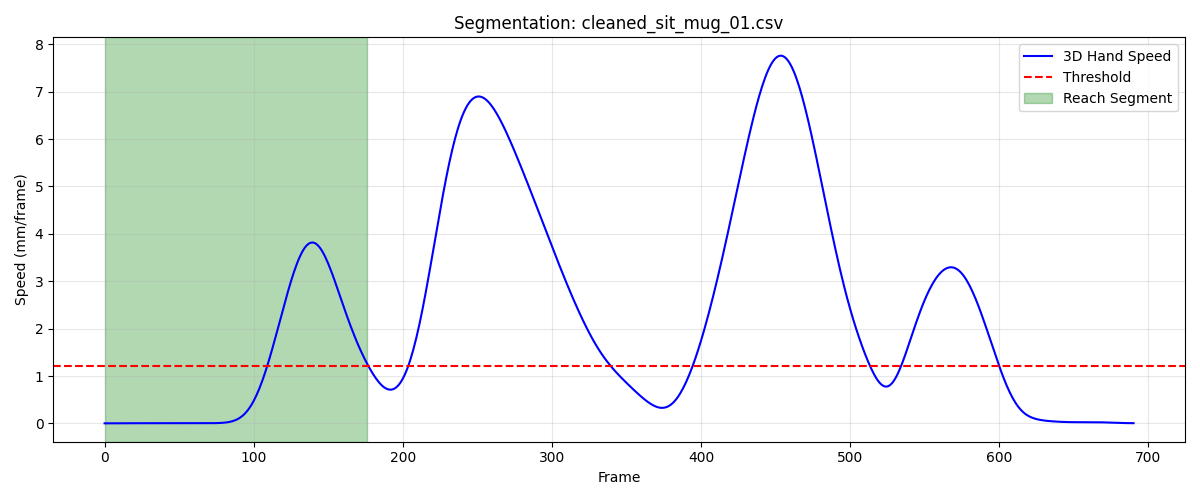

The file beside this chart, header and first rows:
frame, sub_frame, shoulderr_x, shoulderr_y, shoulderr_z, humr1_x, humr1_y, humr1_z, humr2_x, humr2_y, humr2_z, humr3_x, humr3_y, humr3_z, humr4_x, humr4_y, humr4_z, humr5_x, humr5_y, humr5_z, humr6_x, humr6_y, humr6_z, humr7_x
1, 0, 242.8, -726.5, 358.2, 283.5, -619, 220.2, 293.9, -578.2, 161.2, 293.4, -662.2, 193, 231.6, -580, 214.5, 303.3, -637, 140.1, 251.7, -555.3, 167.5, 243.1
2, 0, 242.7, -726.6, 358.2, 283.4, -619, 220.2, 293.9, -578.3, 161.2, 293.3, -662.2, 193, 231.6, -580, 214.5, 303.2, -637.1, 140.1, 251.7, -555.3, 167.5, 243.1
3, 0, 242.7, -726.6, 358.1, 283.3, -619.1, 220.2, 293.8, -578.3, 161.2, 293.3, -662.3, 193, 231.6, -580, 214.5, 303.2, -637.1, 140.1, 251.7, -555.3, 167.5, 243
4, 0, 242.6, -726.6, 358.1, 283.2, -619.1, 220.2, 293.8, -578.3, 161.2, 293.3, -662.3, 193, 231.6, -580, 214.5, 303.1, -637.1, 140.1, 251.7, -555.3, 167.5, 243
5, 0, 242.6, -726.7, 358.1, 283.1, -619.2, 220.1, 293.8, -578.3, 161.2, 293.2, -662.3, 193, 231.5, -580, 214.5, 303.1, -637.1, 140.1, 251.7, -555.3, 167.5, 243
6, 0, 242.5, -726.7, 358.1, 283.1, -619.2, 220.1, 293.8, -578.3, 161.2, 293.2, -662.3, 193, 231.5, -580, 214.5, 303, -637.2, 140.1, 251.6, -555.3, 167.5, 243
7, 0, 242.5, -726.7, 358.1, 283, -619.3, 220.1, 293.7, -578.3, 161.2, 293.1, -662.4, 193, 231.5, -580, 214.5, 303, -637.2, 140.1, 251.6, -555.3, 167.5, 243
8, 0, 242.5, -726.7, 358.1, 282.9, -619.3, 220.1, 293.7, -578.3, 161.2, 293.1, -662.4, 193, 231.5, -580, 214.5, 302.9, -637.2, 140.1, 251.6, -555.3, 167.5, 242.9
9, 0, 242.4, -726.7, 358.1, 282.9, -619.3, 220.1, 293.7, -578.3, 161.2, 293, -662.4, 193, 231.5, -580, 214.5, 302.9, -637.2, 140.1, 251.6, -555.3, 167.6, 242.9
10, 0, 242.4, -726.7, 358.1, 282.9, -619.3, 220.1, 293.6, -578.3, 161.2, 293, -662.4, 193, 231.5, -580, 214.6, 302.9, -637.2, 140.1, 251.6, -555.3, 167.6, 242.9
11, 0, 242.4, -726.7, 358.1, 282.8, -619.3, 220.1, 293.6, -578.3, 161.2, 293, -662.4, 193, 231.4, -580, 214.6, 302.9, -637.2, 140.1, 251.6, -555.3, 167.6, 242.9
12, 0, 242.3, -726.7, 358.1, 282.8, -619.3, 220.1, 293.6, -578.3, 161.2, 293, -662.4, 193, 231.4, -580, 214.6, 302.9, -637.2, 140.1, 251.6, -555.3, 167.6, 242.9
13, 0, 242.3, -726.7, 358.1, 282.8, -619.3, 220.1, 293.6, -578.3, 161.2, 292.9, -662.4, 193, 231.4, -580, 214.6, 302.8, -637.2, 140.1, 251.6, -555.3, 167.6, 242.9
14, 0, 242.3, -726.7, 358.1, 282.8, -619.3, 220.1, 293.6, -578.3, 161.2, 292.9, -662.4, 193, 231.4, -580, 214.6, 302.8, -637.2, 140.1, 251.5, -555.3, 167.6, 242.9
15, 0, 242.2, -726.7, 358.1, 282.8, -619.3, 220.1, 293.5, -578.3, 161.2, 292.9, -662.4, 193.1, 231.4, -580, 214.6, 302.8, -637.2, 140.1, 251.5, -555.3, 167.6, 242.9
16, 0, 242.2, -726.7, 358.1, 282.7, -619.3, 220.1, 293.5, -578.3, 161.2, 292.9, -662.4, 193.1, 231.4, -580, 214.6, 302.8, -637.2, 140.1, 251.5, -555.3, 167.6, 242.9
17, 0, 242.2, -726.7, 358.1, 282.7, -619.3, 220.1, 293.5, -578.3, 161.2, 292.9, -662.4, 193.1, 231.4, -580, 214.6, 302.8, -637.2, 140.2, 251.5, -555.3, 167.6, 242.9
18, 0, 242.2, -726.7, 358.1, 282.7, -619.3, 220.2, 293.5, -578.3, 161.2, 293, -662.4, 193.1, 231.3, -580, 214.6, 302.8, -637.2, 140.2, 251.5, -555.3, 167.6, 243
19, 0, 242.1, -726.7, 358.1, 282.7, -619.3, 220.2, 293.5, -578.3, 161.2, 293, -662.4, 193.1, 231.3, -580, 214.6, 302.8, -637.2, 140.2, 251.5, -555.3, 167.6, 243
20, 0, 242.1, -726.7, 358.1, 282.7, -619.3, 220.2, 293.5, -578.3, 161.2, 293, -662.4, 193.1, 231.3, -580, 214.6, 302.8, -637.2, 140.2, 251.5, -555.3, 167.6, 243
21, 0, 242.1, -726.7, 358.1, 282.7, -619.3, 220.2, 293.5, -578.3, 161.2, 293, -662.4, 193.1, 231.3, -580, 214.6, 302.8, -637.2, 140.2, 251.5, -555.3, 167.6, 243
22, 0, 242.1, -726.7, 358.1, 282.7, -619.3, 220.2, 293.5, -578.3, 161.2, 292.9, -662.4, 193.1, 231.3, -580, 214.6, 302.8, -637.2, 140.2, 251.5, -555.3, 167.6, 243
23, 0, 242, -726.7, 358.1, 282.7, -619.3, 220.2, 293.5, -578.3, 161.2, 292.9, -662.4, 193.1, 231.3, -580, 214.6, 302.8, -637.2, 140.2, 251.4, -555.3, 167.6, 243
24, 0, 242, -726.7, 358.1, 282.6, -619.3, 220.2, 293.5, -578.3, 161.2, 292.9, -662.4, 193.1, 231.2, -580, 214.6, 302.8, -637.2, 140.2, 251.4, -555.3, 167.6, 243
25, 0, 242, -726.7, 358.1, 282.6, -619.3, 220.2, 293.4, -578.3, 161.2, 292.8, -662.4, 193.1, 231.2, -580, 214.6, 302.7, -637.2, 140.2, 251.4, -555.3, 167.6, 242.9
26, 0, 241.9, -726.7, 358.1, 282.6, -619.3, 220.2, 293.4, -578.3, 161.2, 292.8, -662.4, 193.1, 231.2, -580, 214.6, 302.7, -637.2, 140.2, 251.4, -555.3, 167.6, 242.9
27, 0, 241.9, -726.7, 358.1, 282.6, -619.3, 220.2, 293.4, -578.4, 161.2, 292.7, -662.4, 193.1, 231.2, -580, 214.6, 302.7, -637.2, 140.2, 251.4, -555.3, 167.6, 242.9
28, 0, 241.9, -726.8, 358.1, 282.6, -619.3, 220.2, 293.4, -578.4, 161.2, 292.7, -662.4, 193.1, 231.2, -580, 214.6, 302.7, -637.2, 140.2, 251.3, -555.3, 167.6, 242.9
29, 0, 241.9, -726.8, 358.1, 282.6, -619.4, 220.2, 293.4, -578.4, 161.2, 292.6, -662.4, 193.1, 231.1, -580, 214.6, 302.6, -637.3, 140.2, 251.3, -555.3, 167.6, 242.9
30, 0, 241.8, -726.8, 358.1, 282.5, -619.4, 220.2, 293.3, -578.4, 161.2, 292.6, -662.5, 193.1, 231.1, -580, 214.6, 302.6, -637.3, 140.2, 251.3, -555.4, 167.6, 242.9
31, 0, 241.8, -726.8, 358.1, 282.5, -619.4, 220.2, 293.3, -578.4, 161.2, 292.5, -662.5, 193.1, 231.1, -580, 214.6, 302.6, -637.3, 140.2, 251.3, -555.4, 167.6, 242.9
32, 0, 241.8, -726.8, 358.1, 282.5, -619.4, 220.2, 293.3, -578.4, 161.2, 292.5, -662.5, 193.1, 231.1, -580, 214.6, 302.6, -637.3, 140.2, 251.3, -555.4, 167.6, 242.8
33, 0, 241.7, -726.8, 358, 282.5, -619.4, 220.2, 293.3, -578.4, 161.2, 292.4, -662.5, 193.1, 231.1, -580, 214.6, 302.5, -637.3, 140.2, 251.2, -555.4, 167.6, 242.7
34, 0, 241.7, -726.9, 358, 282.5, -619.4, 220.2, 293.2, -578.4, 161.2, 292.4, -662.5, 193.1, 231, -580, 214.6, 302.5, -637.3, 140.2, 251.2, -555.4, 167.6, 242.6
35, 0, 241.7, -726.9, 358, 282.5, -619.4, 220.2, 293.2, -578.4, 161.2, 292.3, -662.5, 193.1, 231, -580.1, 214.6, 302.5, -637.3, 140.2, 251.2, -555.4, 167.6, 242.6
36, 0, 241.6, -726.9, 358, 282.5, -619.4, 220.2, 293.2, -578.4, 161.2, 292.3, -662.5, 193, 231, -580.1, 214.6, 302.4, -637.3, 140.2, 251.2, -555.4, 167.6, 242.8
37, 0, 241.6, -727, 358, 282.4, -619.4, 220.2, 293.2, -578.4, 161.1, 292.3, -662.5, 193, 231, -580.1, 214.6, 302.4, -637.3, 140.1, 251.2, -555.4, 167.7, 243.4
38, 0, 241.6, -727, 357.9, 282.4, -619.5, 220.2, 293.1, -578.5, 161.1, 292.2, -662.6, 193, 231, -580.1, 214.6, 302.4, -637.4, 140.1, 251.1, -555.4, 167.7, 244.2
39, 0, 241.6, -727.1, 357.9, 282.4, -619.5, 220.2, 293.1, -578.5, 161.1, 292.2, -662.6, 193, 230.9, -580.1, 214.6, 302.3, -637.4, 140.1, 251.1, -555.4, 167.7, 245.3
40, 0, 241.5, -727.1, 357.9, 282.4, -619.5, 220.2, 293.1, -578.5, 161.1, 292.2, -662.6, 193.0, 230.9, -580.2, 214.6, 302.3, -637.4, 140.1, 251.1, -555.4, 167.7, 246.1
41, 0, 241.5, -727.2, 357.9, 282.4, -619.5, 220.2, 293, -578.5, 161.1, 292.1, -662.6, 193, 230.9, -580.2, 214.6, 302.3, -637.4, 140.1, 251.1, -555.5, 167.7, 246.6
42, 0, 241.5, -727.2, 357.9, 282.3, -619.5, 220.2, 293, -578.6, 161.1, 292.1, -662.7, 193, 230.8, -580.2, 214.6, 302.2, -637.5, 140.1, 251, -555.5, 167.7, 246.6
43, 0, 241.4, -727.3, 357.9, 282.3, -619.6, 220.2, 293, -578.6, 161.1, 292.1, -662.7, 193, 230.8, -580.2, 214.6, 302.2, -637.5, 140.1, 251, -555.5, 167.7, 246
44, 0, 241.4, -727.3, 357.8, 282.3, -619.6, 220.2, 292.9, -578.6, 161.1, 292, -662.7, 192.9, 230.8, -580.3, 214.6, 302.1, -637.5, 140.1, 251, -555.5, 167.7, 245.1
45, 0, 241.3, -727.4, 357.8, 282.3, -619.6, 220.2, 292.9, -578.6, 161.1, 292, -662.8, 192.9, 230.7, -580.3, 214.6, 302.1, -637.5, 140.1, 250.9, -555.5, 167.7, 244
46, 0, 241.3, -727.4, 357.8, 282.2, -619.7, 220.2, 292.9, -578.7, 161.1, 292, -662.8, 192.9, 230.7, -580.4, 214.6, 302, -637.6, 140.1, 250.9, -555.6, 167.7, 243.1
47, 0, 241.3, -727.5, 357.8, 282.2, -619.7, 220.2, 292.8, -578.7, 161.1, 291.9, -662.9, 192.9, 230.6, -580.4, 214.6, 302, -637.6, 140, 250.9, -555.6, 167.7, 242.5
48, 0, 241.2, -727.6, 357.7, 282.2, -619.8, 220.2, 292.8, -578.7, 161.1, 291.9, -662.9, 192.9, 230.6, -580.5, 214.6, 301.9, -637.6, 140, 250.8, -555.6, 167.7, 242.2
49, 0, 241.2, -727.6, 357.7, 282.1, -619.8, 220.2, 292.7, -578.8, 161.1, 291.9, -662.9, 192.8, 230.6, -580.5, 214.6, 301.9, -637.7, 140, 250.8, -555.6, 167.7, 242.2
50, 0, 241.2, -727.7, 357.7, 282.1, -619.8, 220.2, 292.7, -578.8, 161.1, 291.9, -663, 192.8, 230.5, -580.6, 214.6, 301.8, -637.7, 140, 250.8, -555.7, 167.7, 242.2
51, 0, 241.1, -727.7, 357.7, 282.1, -619.9, 220.2, 292.7, -578.9, 161.1, 291.8, -663, 192.8, 230.5, -580.6, 214.6, 301.8, -637.7, 140, 250.7, -555.7, 167.8, 242.3
52, 0, 241.1, -727.8, 357.7, 282, -619.9, 220.1, 292.6, -578.9, 161.1, 291.8, -663, 192.8, 230.5, -580.7, 214.6, 301.8, -637.8, 139.9, 250.7, -555.7, 167.8, 242.3
53, 0, 241.1, -727.9, 357.6, 282, -620, 220.1, 292.6, -578.9, 161.1, 291.8, -663.1, 192.8, 230.4, -580.7, 214.6, 301.8, -637.8, 139.9, 250.7, -555.8, 167.8, 242.3
54, 0, 241, -727.9, 357.6, 282, -620, 220.1, 292.6, -579, 161.1, 291.8, -663.1, 192.7, 230.4, -580.8, 214.6, 301.7, -637.8, 139.9, 250.6, -555.8, 167.8, 242.3
55, 0, 241, -728, 357.6, 281.9, -620, 220.1, 292.5, -579, 161.1, 291.8, -663.2, 192.7, 230.3, -580.8, 214.6, 301.7, -637.8, 139.9, 250.6, -555.8, 167.7, 242.2
56, 0, 240.9, -728.1, 357.6, 281.9, -620.1, 220.1, 292.5, -579, 161.1, 291.8, -663.2, 192.7, 230.3, -580.9, 214.6, 301.7, -637.9, 139.9, 250.6, -555.9, 167.7, 242.2
57, 0, 240.9, -728.1, 357.5, 281.9, -620.1, 220.1, 292.5, -579, 161.1, 291.7, -663.2, 192.7, 230.2, -580.9, 214.6, 301.7, -637.9, 139.9, 250.5, -555.9, 167.7, 242.2
58, 0, 240.9, -728.2, 357.5, 281.8, -620.2, 220.1, 292.5, -579.1, 161.1, 291.7, -663.3, 192.7, 230.2, -581, 214.5, 301.6, -637.9, 139.9, 250.5, -556, 167.8, 242.1
59, 0, 240.8, -728.3, 357.5, 281.8, -620.2, 220.1, 292.4, -579.1, 161.1, 291.7, -663.3, 192.7, 230.2, -581, 214.5, 301.6, -637.9, 139.9, 250.4, -556, 167.8, 242.1
60, 0, 240.8, -728.3, 357.5, 281.7, -620.3, 220.1, 292.4, -579.1, 161.1, 291.7, -663.4, 192.6, 230.1, -581.1, 214.5, 301.6, -638, 139.9, 250.4, -556, 167.8, 242.1
... 117 more rows
